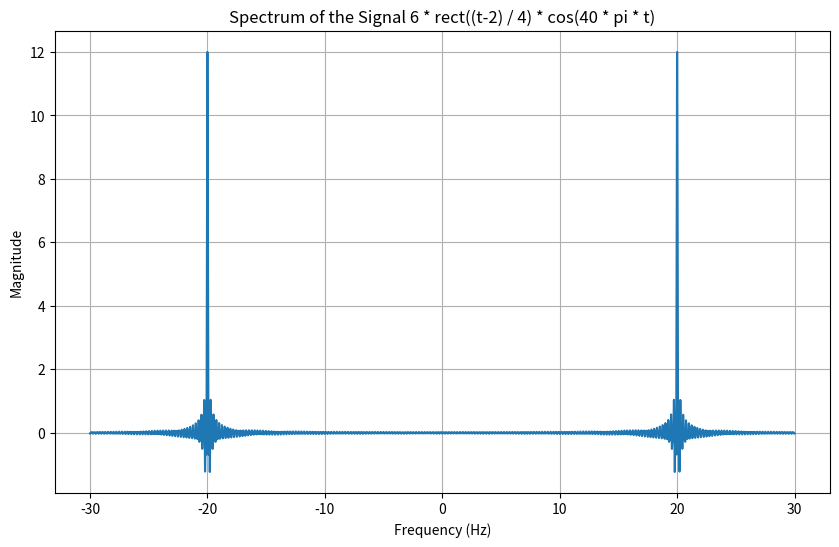

Write the Python code that produced this figure.
import numpy as np
import matplotlib.pyplot as plt

# Define the time vector
t = np.linspace(-30, 30, 8000)  # Adjust the range and number of points as needed


signal = 1/2 * ((24 * np.sinc(np.pi * 4 * (t - 20)) + (24 * np.sinc(np.pi * 4 * (t + 20)))) * np.exp(-1j * 2 * np.pi * 2 * t))

# Plotting the magnitude spectrum with increased resolution
plt.figure(figsize=(10, 6))
plt.plot(t, signal)
plt.title('Spectrum of the Signal 6 * rect((t-2) / 4) * cos(40 * pi * t)')
plt.xlabel('Frequency (Hz)')
plt.ylabel('Magnitude')
plt.grid(True)
plt.show()